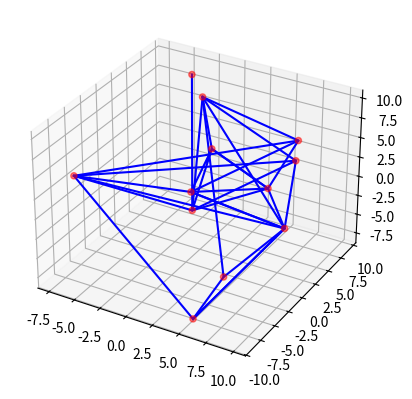

Write the Python code that produced this figure.
import os
import numpy as np
import matplotlib.pyplot as plt
import random

def create_obj_file(vertex, edges, filename):
    """
    Создает OBJ-файл из заданных вершин и граней.

    :param vertex: Массив вершин в формате [(x, y, z),...]
    :param edges: Массив граней в формате [(v1, v2, v3),...], где v1, v2, v3 - индексы вершин
    :param filename: Имя файла OBJ
    """
    with open(filename, 'w') as f:
        # Записать вершины
        for i, v in enumerate(vertex):
            f.write(f"v {v[0]} {v[1]} {v[2]}\n")

        # Записать грани
        for edge in edges:
            f.write(f"f {edge[0] + 1} {edge[1] + 1} {edge[2] + 1}\n")

def generate_random_vertex(num_vertex, min_val, max_val):
    """
    Генерирует случайные вершины.

    :param num_vertex: Количество вершин
    :param min_val: Минимальное значение координаты
    :param max_val: Максимальное значение координаты
    :return: Список вершин в формате [(x, y, z),...]
    """
    return [(random.uniform(min_val, max_val), random.uniform(min_val, max_val), random.uniform(min_val, max_val)) for _ in range(num_vertex)]

def generate_random_edges(num_vertex, num_edges):
    """
    Генерирует случайные грани.

    :param num_vertex: Количество вершин
    :param num_edges: Количество граней
    :return: Список граней в формате [(v1, v2, v3),...]
    """
    edges = []
    for _ in range(num_edges):
        v1, v2, v3 = random.sample(range(num_vertex), 3)
        edges.append((v1, v2, v3))
    return edges

# Генерация случайных вершин и граней
num_vertex = random.randint(5, 20)
num_edges = random.randint(5, 20)
vertex = generate_random_vertex(num_vertex, -10, 10)
edges = generate_random_edges(num_vertex, num_edges)

# Сохранение модели в OBJ файл
desktop_path = os.path.expanduser("~")
filename = os.path.join(desktop_path, "random_model.obj")
create_obj_file(vertex, edges, filename)
print(f"Model saved as {filename}")

# Визуализация
fig = plt.figure()
ax = fig.add_subplot(111, projection='3d')
ax.scatter(*zip(*vertex), color='r', alpha=0.5)
for edge in edges:
    ax.plot3D(*zip(vertex[edge[0]], vertex[edge[1]], vertex[edge[2]]), c='b')
plt.show()
